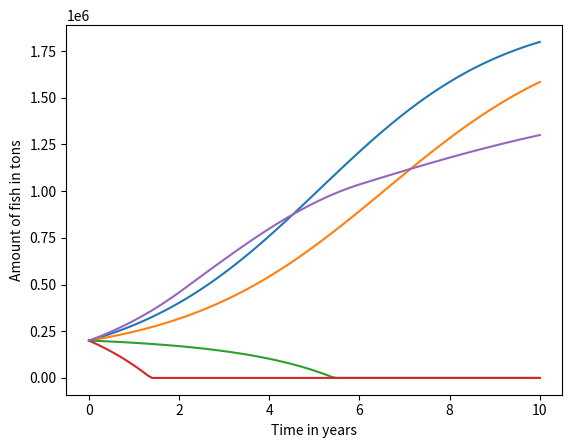

Recreate this plot in Python.
import numpy as np 
import matplotlib.pyplot as plt 

harvest_rates = [2e4, 5e4, 1e5, 2e5]
data = []

maximum_growth_rate = 0.5
carrying_capacity = 2e6 

maximum_harvest_rate = 0.7 * 2.5e5
ramp_start = 2.
ramp_end = 6. 

end_time = 10.
h = 0.1
num_steps = int(end_time / h)
times = h * np.array(range(num_steps + 1))

def logistic_growth():
    fish = np.zeros(num_steps + 1)
    fish[0] = 2e5

    for harvest_rate in harvest_rates:
        is_extinct = False
        
        for step in range(num_steps):
            if is_extinct: 
                fish_next_step = 0.
            else: 
                #fish_next_step = fish[step] + h * (maximum_growth_rate * (1. - fish[step]))
                fish_next_step = fish[step] + h * (maximum_growth_rate * (1. - fish[step] / carrying_capacity) * fish[step] - harvest_rate)
                if fish_next_step <= 0.:
                    is_extinct = True
                    fish_next_step = 0.
            fish[step+1] = fish_next_step
        data.append(plt.plot(times,fish))
        plt.xlabel("Tijd in jaren")
        plt.ylabel("Aantal vissen")
        
    return fish

fish = logistic_growth()

def harvest():
    fish = np.zeros(num_steps + 1) # tons
    fish[0] = 2e5

    is_extinct = False
    for step in range(num_steps):
        time = h * step
        harvest_factor = 0.0;
        if time > ramp_end:
            harvest_factor = 1.0
        elif time > ramp_start:
            harvest_factor = (time - ramp_start) / (ramp_end - ramp_start)
        harvest_rate = harvest_factor * maximum_harvest_rate
        if is_extinct:
            fish_next_step = 0.
        else:
            fish_next_step = fish[step] + h * (maximum_growth_rate * (1. - fish[step] / carrying_capacity) * fish[step] - harvest_rate)
            if fish_next_step <= 0.:
                is_extinct = True
                fish_next_step = 0.
        fish[step + 1] = fish_next_step

    return fish

fish = harvest()

plt.plot(times,fish)
axes = plt.gca()
axes.set_xlabel('Time in years')
axes.set_ylabel('Amount of fish in tons')